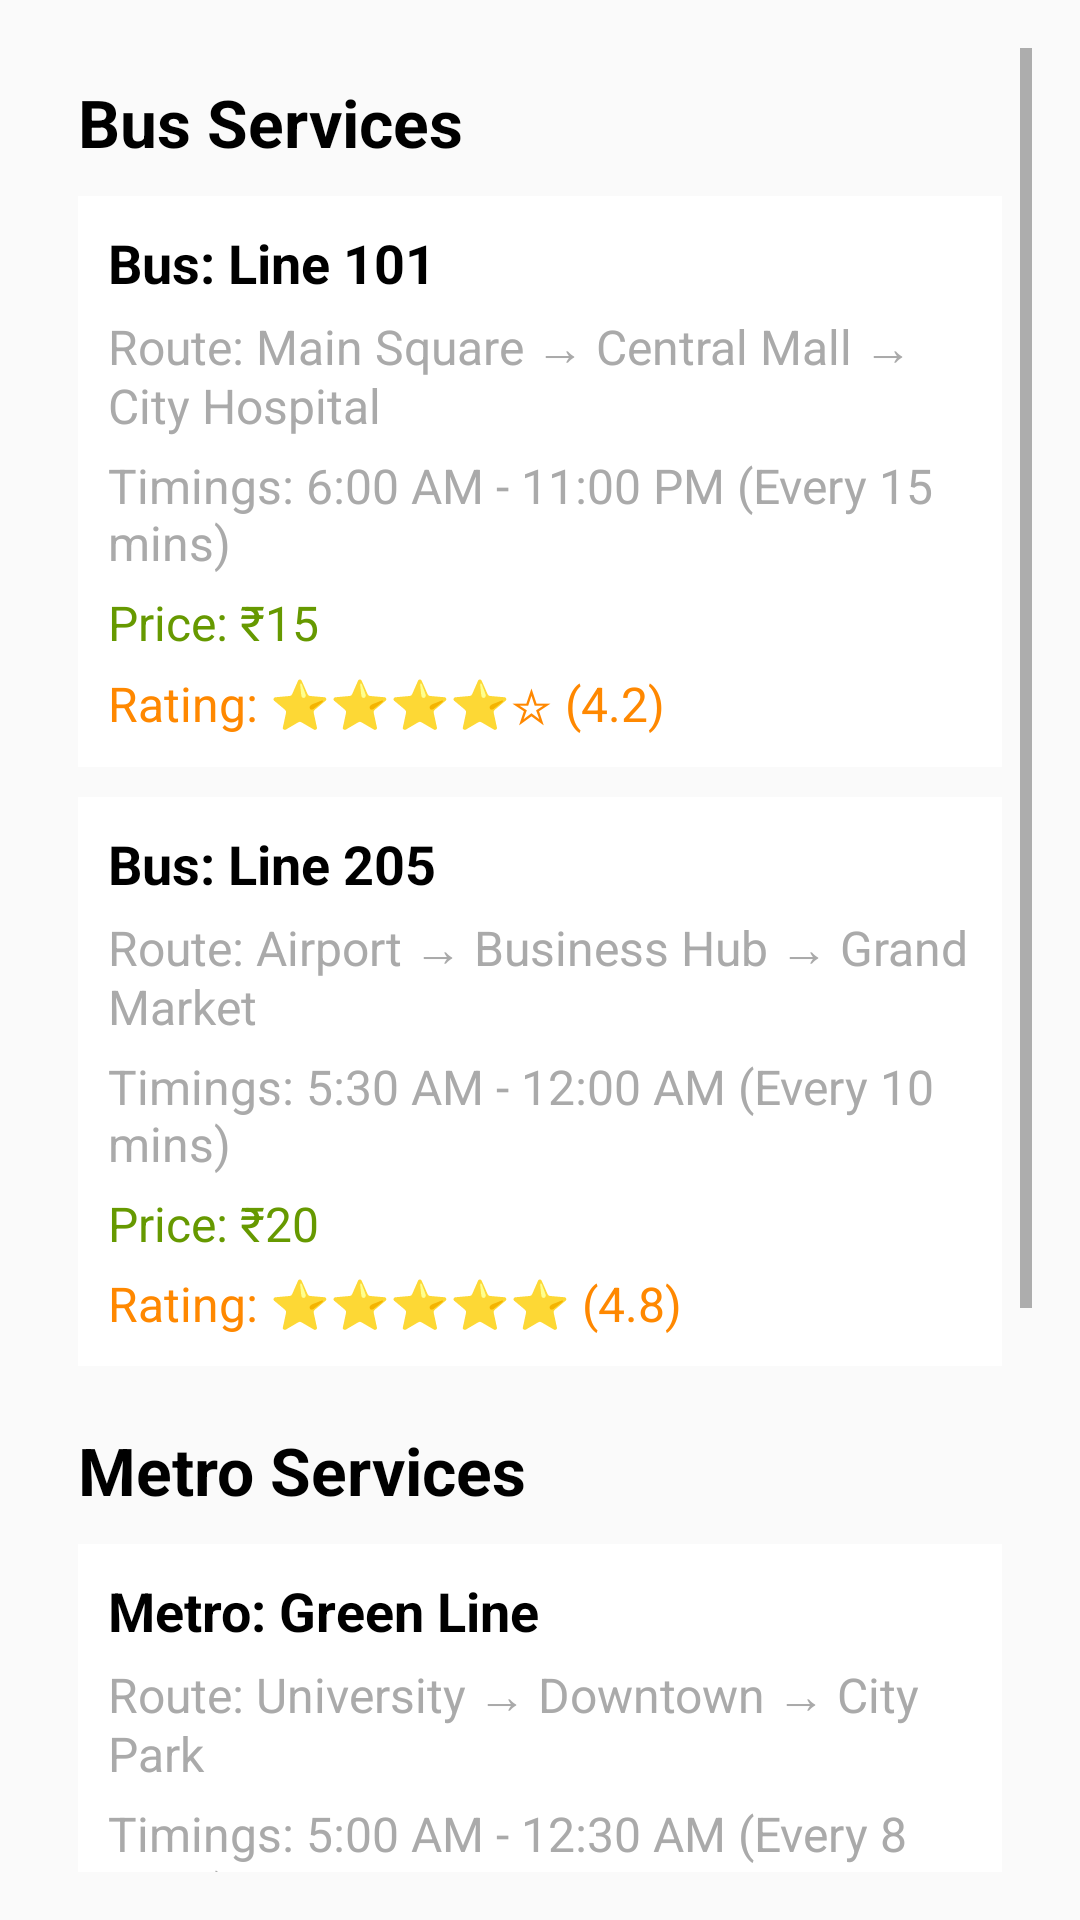

Produce the Android XML layout that renders to this screen, including the resource entries it uses.
<!-- AndroidManifest.xml: application theme Theme.Firebase -->
<!-- res/layout/activity_transport.xml -->
<?xml version="1.0" encoding="utf-8"?>
<ScrollView xmlns:android="http://schemas.android.com/apk/res/android"
    android:layout_width="match_parent"
    android:layout_height="match_parent"
    android:padding="16dp"
    >

    <LinearLayout
        android:layout_width="match_parent"
        android:layout_height="wrap_content"
        android:orientation="vertical"
        android:padding="10dp">

        <TextView
            android:layout_width="wrap_content"
            android:layout_height="wrap_content"
            android:text="Bus Services"
            android:textSize="22sp"
            android:textStyle="bold"
            android:textColor="@android:color/black"
            android:paddingBottom="10dp"/>

        <LinearLayout
            android:layout_width="match_parent"
            android:layout_height="wrap_content"
            android:orientation="vertical"
            android:background="@android:color/white"
            android:padding="10dp"
            android:layout_marginBottom="10dp">

            <TextView
                android:layout_width="wrap_content"
                android:layout_height="wrap_content"
                android:text="Bus: Line 101"
                android:textSize="18sp"
                android:textStyle="bold"
                android:textColor="@android:color/black"/>

            <TextView
                android:layout_width="wrap_content"
                android:layout_height="wrap_content"
                android:text="Route: Main Square → Central Mall → City Hospital"
                android:textSize="16sp"
                android:textColor="@android:color/darker_gray"
                android:paddingTop="5dp"/>

            <TextView
                android:layout_width="wrap_content"
                android:layout_height="wrap_content"
                android:text="Timings: 6:00 AM - 11:00 PM (Every 15 mins)"
                android:textSize="16sp"
                android:textColor="@android:color/darker_gray"
                android:paddingTop="5dp"/>

            <TextView
                android:layout_width="wrap_content"
                android:layout_height="wrap_content"
                android:text="Price: ₹15"
                android:textSize="16sp"
                android:textColor="@android:color/holo_green_dark"
                android:paddingTop="5dp"/>

            <TextView
                android:layout_width="wrap_content"
                android:layout_height="wrap_content"
                android:text="Rating: ⭐⭐⭐⭐☆ (4.2)"
                android:textSize="16sp"
                android:textColor="@android:color/holo_orange_dark"
                android:paddingTop="5dp"/>

        </LinearLayout>

        <LinearLayout
            android:layout_width="match_parent"
            android:layout_height="wrap_content"
            android:orientation="vertical"
            android:background="@android:color/white"
            android:padding="10dp"
            android:layout_marginBottom="10dp">

            <TextView
                android:layout_width="wrap_content"
                android:layout_height="wrap_content"
                android:text="Bus: Line 205"
                android:textSize="18sp"
                android:textStyle="bold"
                android:textColor="@android:color/black"/>

            <TextView
                android:layout_width="wrap_content"
                android:layout_height="wrap_content"
                android:text="Route: Airport → Business Hub → Grand Market"
                android:textSize="16sp"
                android:textColor="@android:color/darker_gray"
                android:paddingTop="5dp"/>

            <TextView
                android:layout_width="wrap_content"
                android:layout_height="wrap_content"
                android:text="Timings: 5:30 AM - 12:00 AM (Every 10 mins)"
                android:textSize="16sp"
                android:textColor="@android:color/darker_gray"
                android:paddingTop="5dp"/>

            <TextView
                android:layout_width="wrap_content"
                android:layout_height="wrap_content"
                android:text="Price: ₹20"
                android:textSize="16sp"
                android:textColor="@android:color/holo_green_dark"
                android:paddingTop="5dp"/>

            <TextView
                android:layout_width="wrap_content"
                android:layout_height="wrap_content"
                android:text="Rating: ⭐⭐⭐⭐⭐ (4.8)"
                android:textSize="16sp"
                android:textColor="@android:color/holo_orange_dark"
                android:paddingTop="5dp"/>

        </LinearLayout>

        <TextView
            android:layout_width="wrap_content"
            android:layout_height="wrap_content"
            android:text="Metro Services"
            android:textSize="22sp"
            android:textStyle="bold"
            android:textColor="@android:color/black"
            android:paddingTop="10dp"
            android:paddingBottom="10dp"/>

        <LinearLayout
            android:layout_width="match_parent"
            android:layout_height="wrap_content"
            android:orientation="vertical"
            android:background="@android:color/white"
            android:padding="10dp"
            android:layout_marginBottom="10dp">

            <TextView
                android:layout_width="wrap_content"
                android:layout_height="wrap_content"
                android:text="Metro: Green Line"
                android:textSize="18sp"
                android:textStyle="bold"
                android:textColor="@android:color/black"/>

            <TextView
                android:layout_width="wrap_content"
                android:layout_height="wrap_content"
                android:text="Route: University → Downtown → City Park"
                android:textSize="16sp"
                android:textColor="@android:color/darker_gray"
                android:paddingTop="5dp"/>

            <TextView
                android:layout_width="wrap_content"
                android:layout_height="wrap_content"
                android:text="Timings: 5:00 AM - 12:30 AM (Every 8 mins)"
                android:textSize="16sp"
                android:textColor="@android:color/darker_gray"
                android:paddingTop="5dp"/>

            <TextView
                android:layout_width="wrap_content"
                android:layout_height="wrap_content"
                android:text="Price: ₹25"
                android:textSize="16sp"
                android:textColor="@android:color/holo_green_dark"
                android:paddingTop="5dp"/>

            <TextView
                android:layout_width="wrap_content"
                android:layout_height="wrap_content"
                android:text="Rating: ⭐⭐⭐⭐☆ (4.4)"
                android:textSize="16sp"
                android:textColor="@android:color/holo_orange_dark"
                android:paddingTop="5dp"/>

        </LinearLayout>

        <LinearLayout
            android:layout_width="match_parent"
            android:layout_height="wrap_content"
            android:orientation="vertical"
            android:background="@android:color/white"
            android:padding="10dp"
            android:layout_marginBottom="10dp">

            <TextView
                android:layout_width="wrap_content"
                android:layout_height="wrap_content"
                android:text="Metro: Blue Line"
                android:textSize="18sp"
                android:textStyle="bold"
                android:textColor="@android:color/black"/>

            <TextView
                android:layout_width="wrap_content"
                android:layout_height="wrap_content"
                android:text="Route: Industrial Area → Business Hub → Grand Mall"
                android:textSize="16sp"
                android:textColor="@android:color/darker_gray"
                android:paddingTop="5dp"/>

            <TextView
                android:layout_width="wrap_content"
                android:layout_height="wrap_content"
                android:text="Timings: 6:00 AM - 11:45 PM (Every 6 mins)"
                android:textSize="16sp"
                android:textColor="@android:color/darker_gray"
                android:paddingTop="5dp"/>

            <TextView
                android:layout_width="wrap_content"
                android:layout_height="wrap_content"
                android:text="Price: ₹30"
                android:textSize="16sp"
                android:textColor="@android:color/holo_green_dark"
                android:paddingTop="5dp"/>

            <TextView
                android:layout_width="wrap_content"
                android:layout_height="wrap_content"
                android:text="Rating: ⭐⭐⭐⭐⭐ (4.9)"
                android:textSize="16sp"
                android:textColor="@android:color/holo_orange_dark"
                android:paddingTop="5dp"/>

        </LinearLayout>

    </LinearLayout>
</ScrollView>
<!-- resources referenced by this layout -->
<resources>
  <style name="Theme.Firebase" parent="Theme.AppCompat.Light.NoActionBar" />
</resources>
